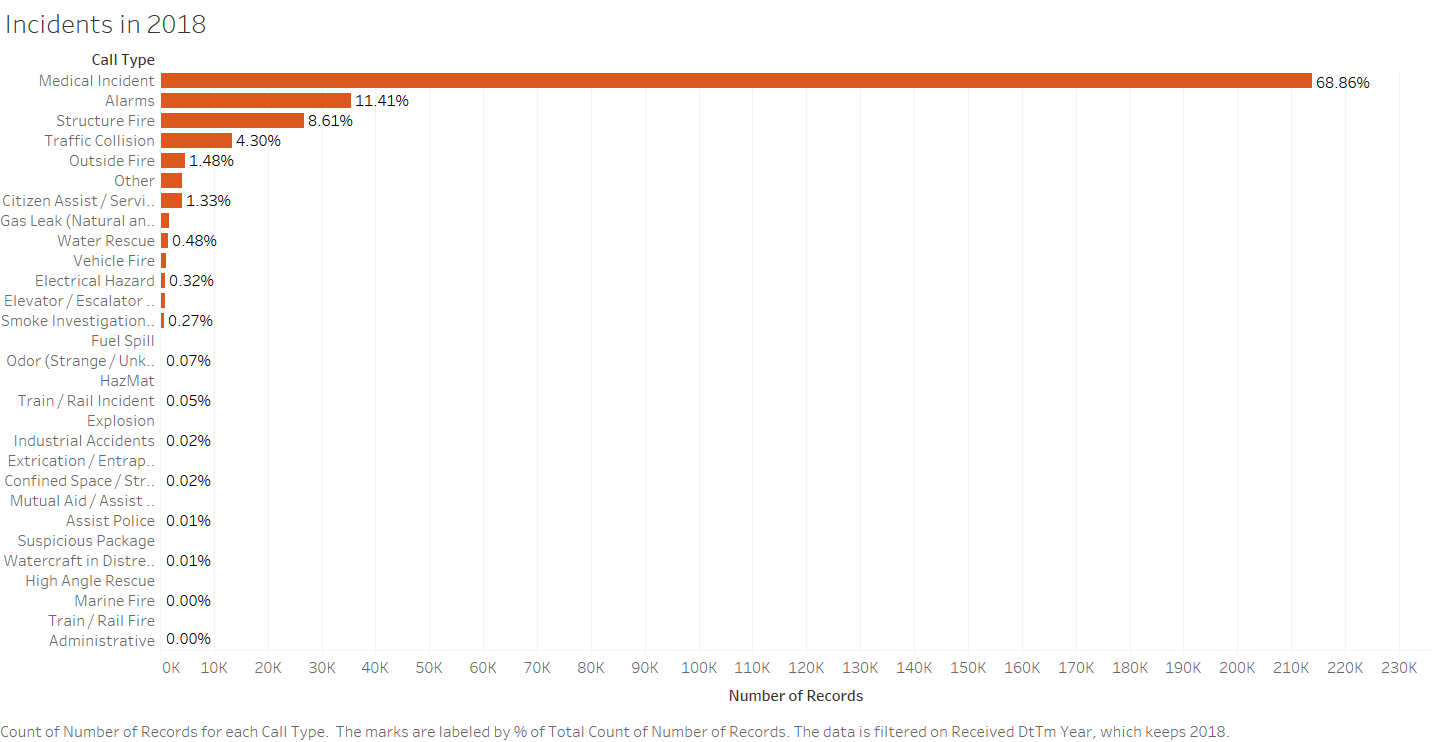

Source data for this figure (header and first rows):
type, count, percent
Medical Incident, 213945, 68.86
Alarms, 35440, 11.41
Structure Fire, 26737, 8.61
Traffic Collision, 13366, 4.3
Outside Fire, 4607, 1.48
Other, 4177, 1.34
Citizen Assist/Service Call, 4139, 1.33
Gas Leak, 1756, 0.57
Water Rescue, 1497, 0.48
Vehicle Fire, 1064, 0.34
Electrical Hazard, 986, 0.32
Elevator/Escalator Rescue, 931, 0.3
Smoke Investigation, 829, 0.27
Fuel Spill, 274, 0.09
Odor, 233, 0.07
HazMat, 144, 0.05
Train/Rail Incident, 144, 0.05
Explosion, 67, 0.02
Industrial Accidents, 65, 0.02
Extrication/Entrapped, 49, 0.02
Confined Space/Structure Collapse, 48, 0.02
Mutual Aid/Assist Outside Agency, 48, 0.02
Assist Police, 36, 0.01
Suspicious Package, 29, 0.01
Watercraft in Distress, 29, 0.01
High Angle Rescue, 25, 0.01
Marine Fire, 15, 0
Train/Rail Fire, 13, 0
Administrative, 7, 0
